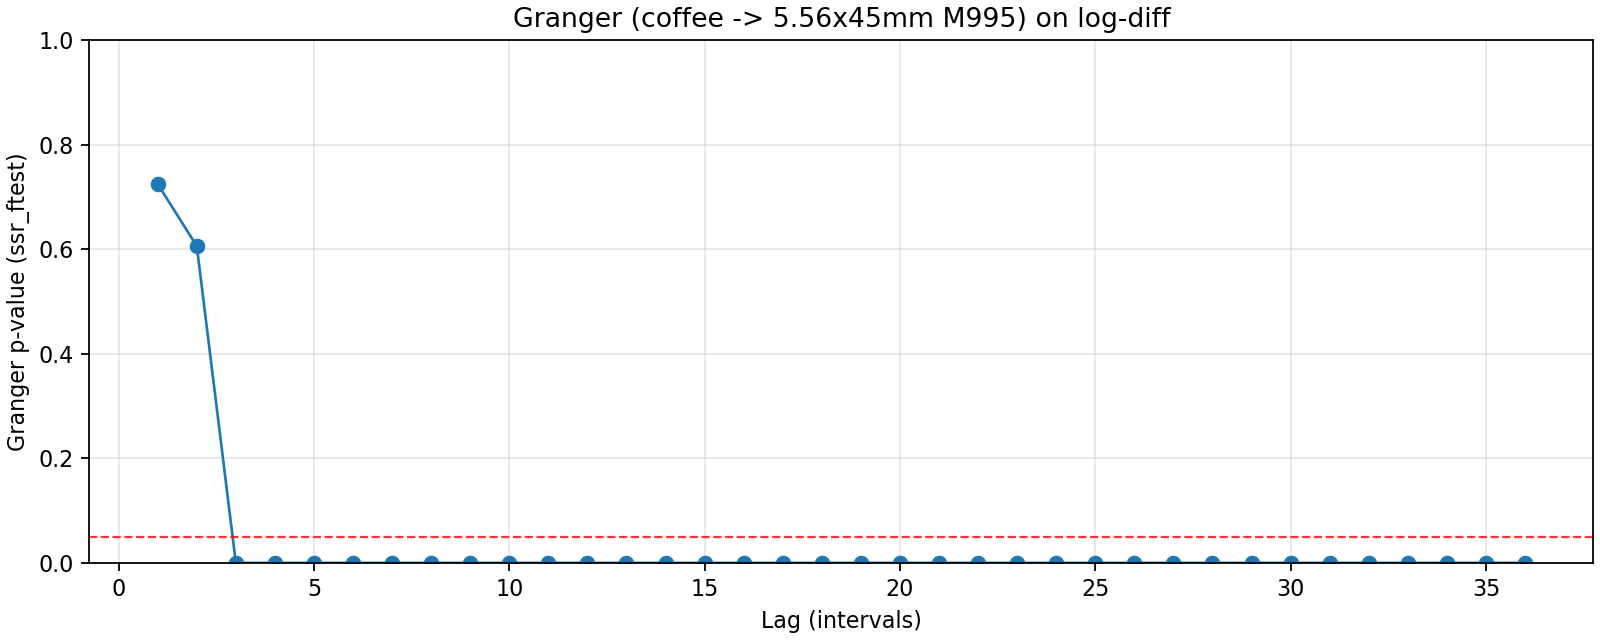

Data behind this chart, as committed beside it:
lag, ssr_ftest_pvalue, ssr_ftest_stat
1.0, 0.7245, 0.1245
2.0, 0.6059, 0.502
3.0, 3.753198098970394e-27, 53.16
4.0, 2.614034478550663e-39, 66.71
5.0, 5.698455114392428e-41, 58.24
6.0, 1.3690245875406696e-44, 56.15
7.0, 5.085310535795706e-42, 45.61
8.0, 3.142402233688519e-30, 26.89
9.0, 7.703500505304787e-27, 21.35
10.0, 5.2386805315550865e-17, 12.04
11.0, 1.0795353011381462e-12, 8.476
12.0, 6.279001475417805e-11, 6.997
13.0, 1.6562198274993413e-10, 6.449
14.0, 1.9496229749278144e-10, 6.149
15.0, 2.123245015567837e-10, 5.904
16.0, 5.291136768007014e-10, 5.519
17.0, 2.402358454161019e-09, 5.057
18.0, 2.7384573810821306e-08, 4.465
19.0, 1.54439038196413e-08, 4.458
20.0, 4.0046319777011115e-08, 4.191
21.0, 1.4872364174840651e-08, 4.269
22.0, 1.9456511835092395e-07, 3.765
23.0, 2.4842662202476986e-06, 3.293
24.0, 4.4928993784476144e-06, 3.15
25.0, 6.631815435580626e-06, 3.046
26.0, 1.0192691507851183e-06, 3.285
27.0, 1.0807175324784802e-06, 3.234
28.0, 2.7661175719978255e-06, 3.061
29.0, 5.0224292479861465e-06, 2.943
30.0, 1.185434714324407e-05, 2.793
31.0, 8.70611068132364e-06, 2.809
32.0, 5.375249150085414e-06, 2.85
33.0, 1.8534721919721704e-05, 2.661
34.0, 9.405868409035546e-05, 2.423
35.0, 0.0001166, 2.378
36.0, 4.4287931249614916e-05, 2.491
